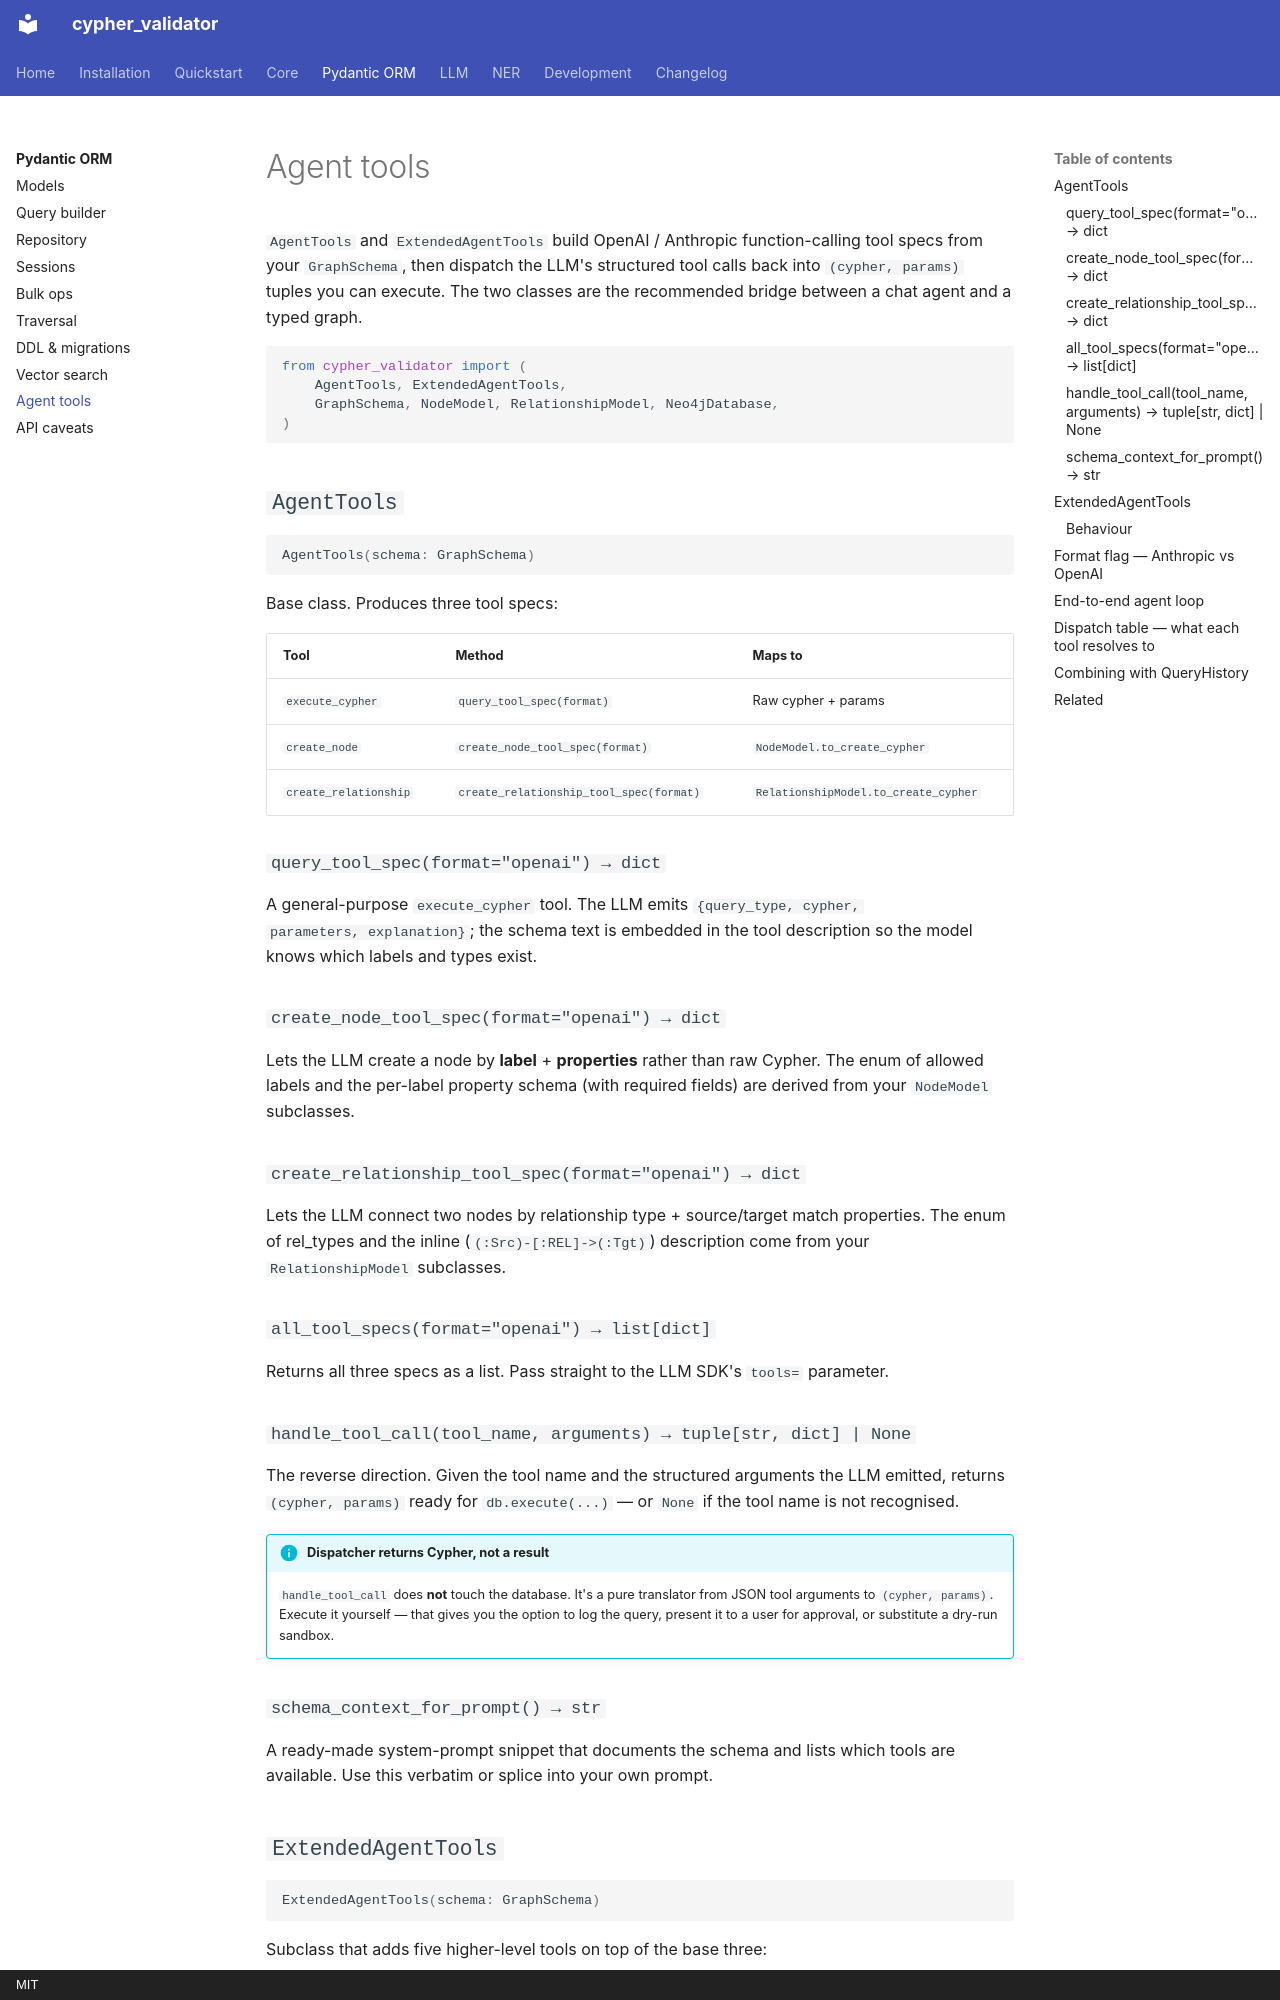

repository: plutonium-guy/cypher_validator · page: orm/agent-tools/index.html · generator: mkdocs · copyright: MIT

# Agent tools

`AgentTools` and `ExtendedAgentTools` build OpenAI / Anthropic function-calling
tool specs from your `GraphSchema`, then dispatch the LLM's structured tool
calls back into `(cypher, params)` tuples you can execute. The two classes are
the recommended bridge between a chat agent and a typed graph.

```python
from cypher_validator import (
    AgentTools, ExtendedAgentTools,
    GraphSchema, NodeModel, RelationshipModel, Neo4jDatabase,
)
```

## `AgentTools`

```python
AgentTools(schema: GraphSchema)
```

Base class. Produces three tool specs:

| Tool | Method | Maps to |
|---|---|---|
| `execute_cypher` | `query_tool_spec(format)` | Raw cypher + params |
| `create_node` | `create_node_tool_spec(format)` | `NodeModel.to_create_cypher` |
| `create_relationship` | `create_relationship_tool_spec(format)` | `RelationshipModel.to_create_cypher` |

### `query_tool_spec(format="openai") → dict`

A general-purpose `execute_cypher` tool. The LLM emits `{query_type, cypher,
parameters, explanation}`; the schema text is embedded in the tool description
so the model knows which labels and types exist.

### `create_node_tool_spec(format="openai") → dict`

Lets the LLM create a node by **label** + **properties** rather than raw
Cypher. The enum of allowed labels and the per-label property schema (with
required fields) are derived from your `NodeModel` subclasses.

### `create_relationship_tool_spec(format="openai") → dict`

Lets the LLM connect two nodes by relationship type + source/target match
properties. The enum of rel_types and the inline (`(:Src)-[:REL]->(:Tgt)`)
description come from your `RelationshipModel` subclasses.

### `all_tool_specs(format="openai") → list[dict]`

Returns all three specs as a list. Pass straight to the LLM SDK's `tools=`
parameter.

### `handle_tool_call(tool_name, arguments) → tuple[str, dict] | None`

The reverse direction. Given the tool name and the structured arguments the
LLM emitted, returns `(cypher, params)` ready for `db.execute(...)` — or
`None` if the tool name is not recognised.

!!! info "Dispatcher returns Cypher, not a result"
    `handle_tool_call` does **not** touch the database. It's a pure translator
    from JSON tool arguments to `(cypher, params)`. Execute it yourself —
    that gives you the option to log the query, present it to a user for
    approval, or substitute a dry-run sandbox.

### `schema_context_for_prompt() → str`

A ready-made system-prompt snippet that documents the schema and lists which
tools are available. Use this verbatim or splice into your own prompt.
